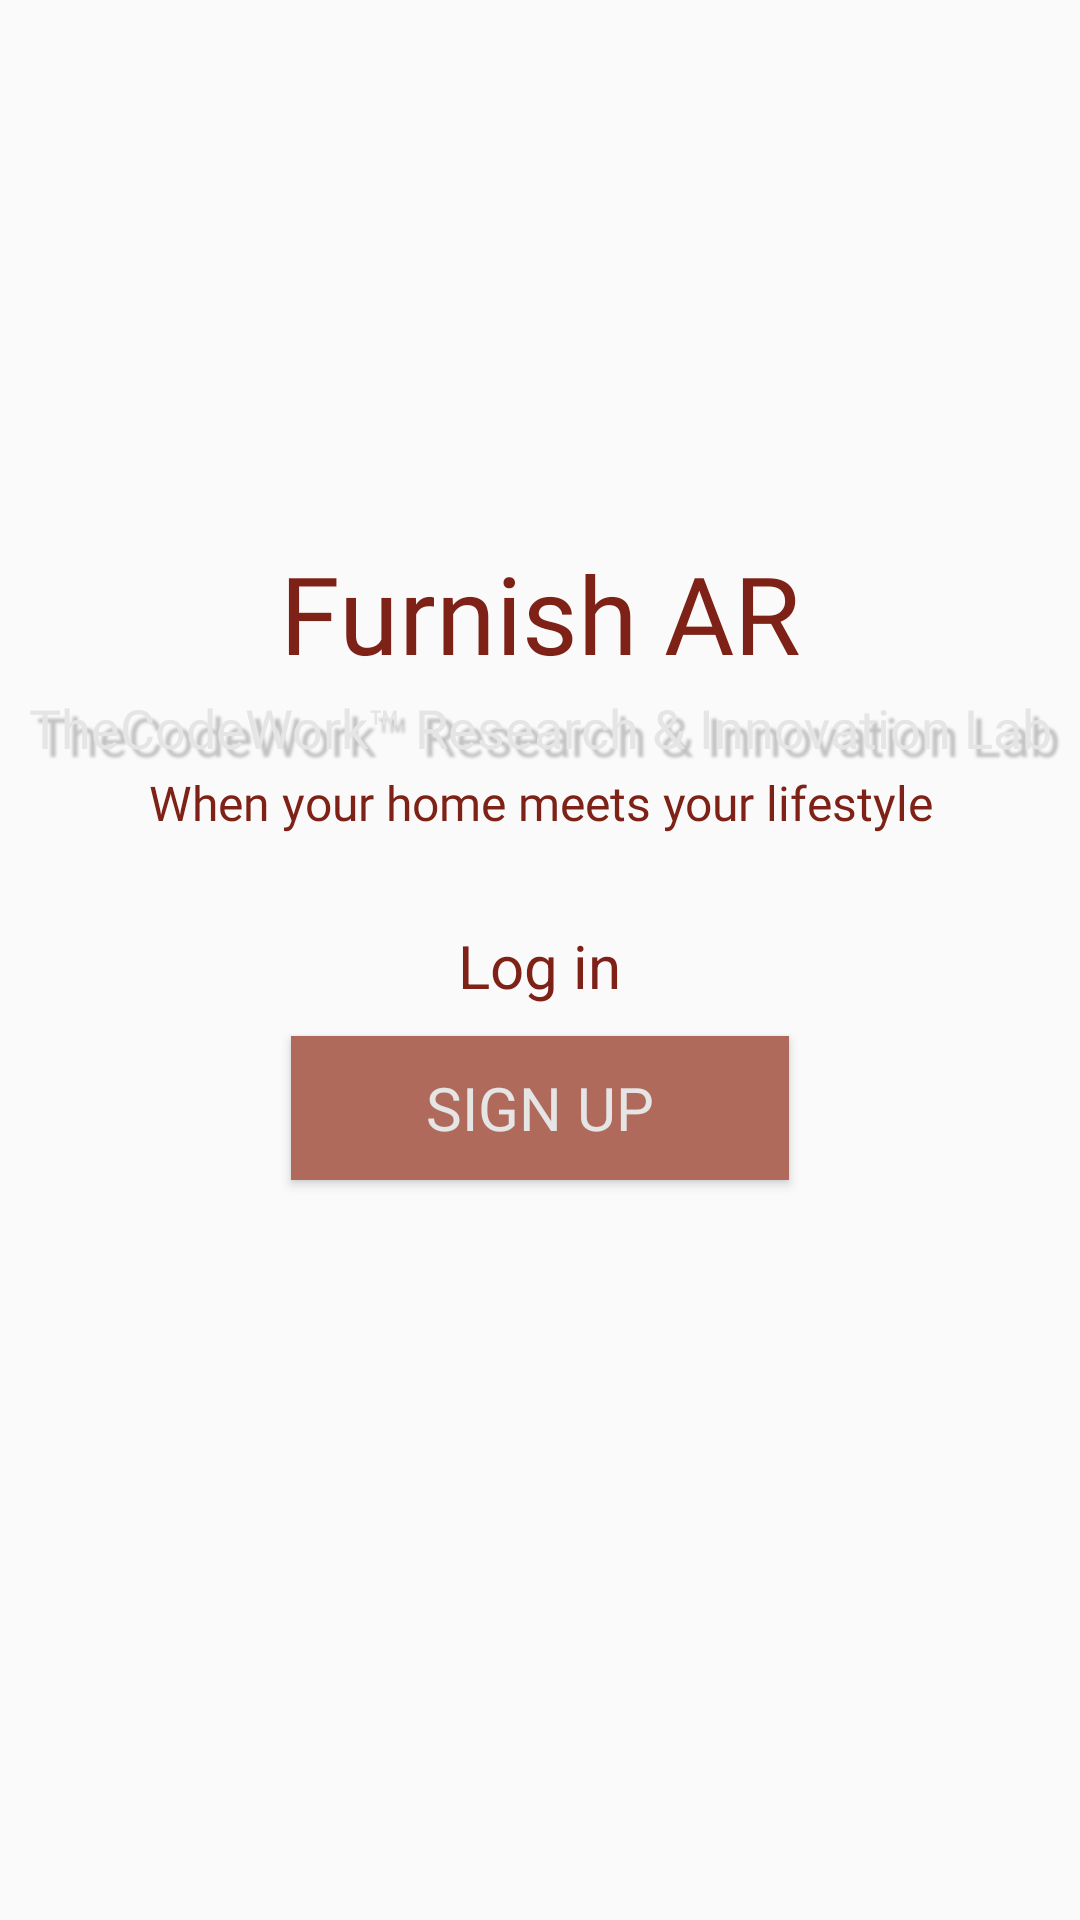

Here is an Android app screen rendered from its layout file. Give the layout XML and the strings, colors and styles it references.
<!-- AndroidManifest.xml: application theme Theme.AppCompat.Light.NoActionBar -->
<!-- res/layout/onboarding_screen3.xml -->
<?xml version="1.0" encoding="utf-8"?>
<LinearLayout xmlns:android="http://schemas.android.com/apk/res/android"
    xmlns:app="http://schemas.android.com/apk/res-auto"
    xmlns:tools="http://schemas.android.com/tools"
    android:layout_width="match_parent"
    android:layout_height="match_parent"
    android:background="@drawable/img"
    android:orientation="vertical"
    android:id="@+id/linearLayout"
    tools:context=".MainActivity">

    <TextView
        android:layout_width="match_parent"
        android:layout_height="wrap_content"
        android:text="@string/furnish_ar"
        android:fontFamily="@font/postnobillscolombo_bold"
        android:gravity="center"
        android:layout_marginTop="180dp"
        android:textColor="@color/Brown"
        android:textSize="36sp"/>
    <TextView
        android:textColor="@color/white_new"
        android:layout_width="match_parent"
        android:text="@string/innovation_lab"
        android:layout_height="wrap_content"
        android:fontFamily="@font/poppins_light"
        android:padding="2dp"
        android:textSize="18sp"
        android:gravity="center"
        android:shadowColor="@color/OffWhite"
        android:shadowDx="8"
        android:shadowDy="8"
        android:shadowRadius="1.8" />
    <TextView
        android:layout_width="match_parent"
        android:layout_height="wrap_content"
        android:text="@string/home_meets_lifestyle"
        android:fontFamily="@font/poppins_light"
        android:gravity="center"
        android:textColor="@color/Brown"
        android:textSize="16sp"/>

    <TextView
        android:id="@+id/tvLogin"
        android:layout_width="wrap_content"
        android:layout_height="wrap_content"
        android:layout_gravity="center_horizontal"
        android:layout_marginTop="30dp"
        android:text="@string/login"
        android:textSize="20sp"
        android:textColor="@color/Brown"/>
    <androidx.appcompat.widget.AppCompatButton
        android:id="@+id/btnSignUp"
        android:layout_width="wrap_content"
        android:layout_height="wrap_content"
        android:layout_gravity="center_horizontal"
        android:background="@color/Light_Brown"
        android:layout_marginTop="10dp"
        android:paddingLeft="45dp"
        android:paddingRight="45dp"
        android:text="@string/signup"
        android:textSize="20sp"
        android:fontFamily="@font/poppins_medium"
        android:textColor="@color/white_new"/>


</LinearLayout>
<!-- resources referenced by this layout -->
<resources>
  <color name="Brown">#7E2116</color>
  <color name="Light_Brown">#b06a5b</color>
  <color name="OffWhite">#C0C0C0</color>
  <color name="white_new">#E5E5E5</color>
  <string name="furnish_ar">Furnish AR</string>
  <string name="home_meets_lifestyle">When your home meets your lifestyle</string>
  <string name="innovation_lab">TheCodeWork™ Research &amp; Innovation Lab</string>
  <string name="login">Log in</string>
  <string name="signup">Sign Up</string>
</resources>
